Run: headless pygame with SDL's dummy video driver; simulated clock (each Clock.tick advances the game by its frame time, no real sleeping); random seed 0; keys injected as events and as key.get_pressed() state; no mouse input.
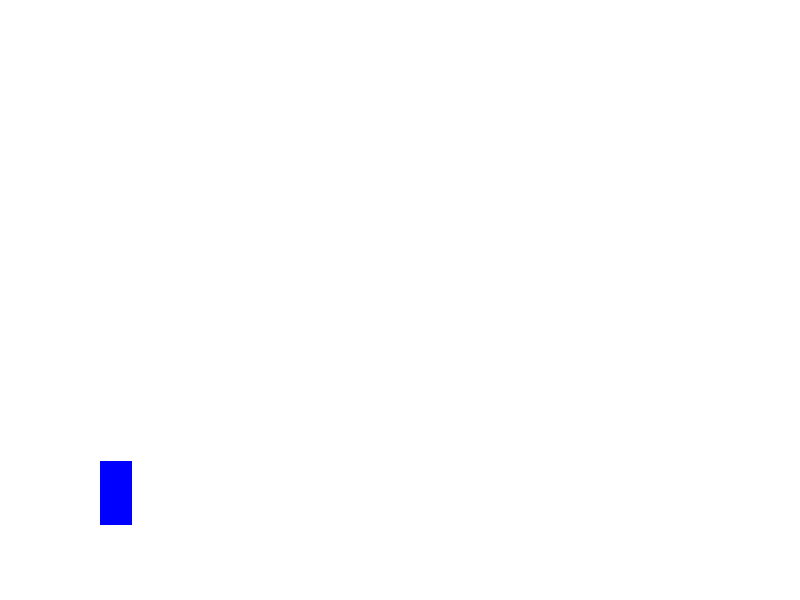
Frame 1 of 4 · flips 1–60 · no input
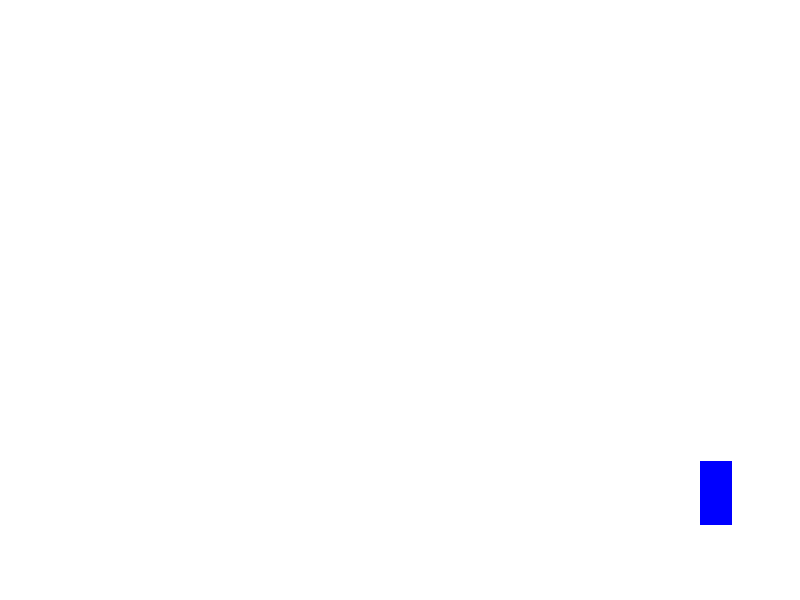
Frame 2 of 4 · flips 61–180 · tapped SPACE, RETURN · held RIGHT (→), D
Frame 3 of 4 · flips 181–300 · held DOWN (↓), S · screen unchanged from frame 2, image omitted
Frame 4 of 4 · flips 301–420 · held LEFT (←), A, UP (↑), W · screen same as frame 1, image omitted

The pygame program that drew these frames:

import pygame

pygame.init()
display_widht = 800
display_height = 600
win  = pygame.display.set_mode((display_widht, display_height))

pygame.display.set_caption("Isekay")

x = 100
y = display_height/1.3
widht = 32
height = 64
speed = 5

class Hero(object):
	"""docstring for Hero"""
	def __init__(self, x, y, speed):
		super(Hero, self).__init__()
		self.x = x
		self.y = y
		self.speed = speed
	
	def x_set(self, x):
		self.x += x

	def y(self, y):
		self.y += y
		

hero = Hero(x, y, speed)

run = True 
while run:
	pygame.time.delay(50)

	for event in pygame.event.get():
		if event.type == pygame.QUIT:
			run = False

	keys = pygame.key.get_pressed()
	if keys[pygame.K_LEFT] and hero.x > 10:
		hero.x_set(-speed) 

	if keys[pygame.K_RIGHT] and hero.x < display_widht - 10 - widht:
		hero.x_set(speed) 




	win.fill((255,255,255))
	pygame.draw.rect(win, (0, 0, 255), (hero.x, hero.y, widht, height))
	pygame.display.update()




pygame.quit()
